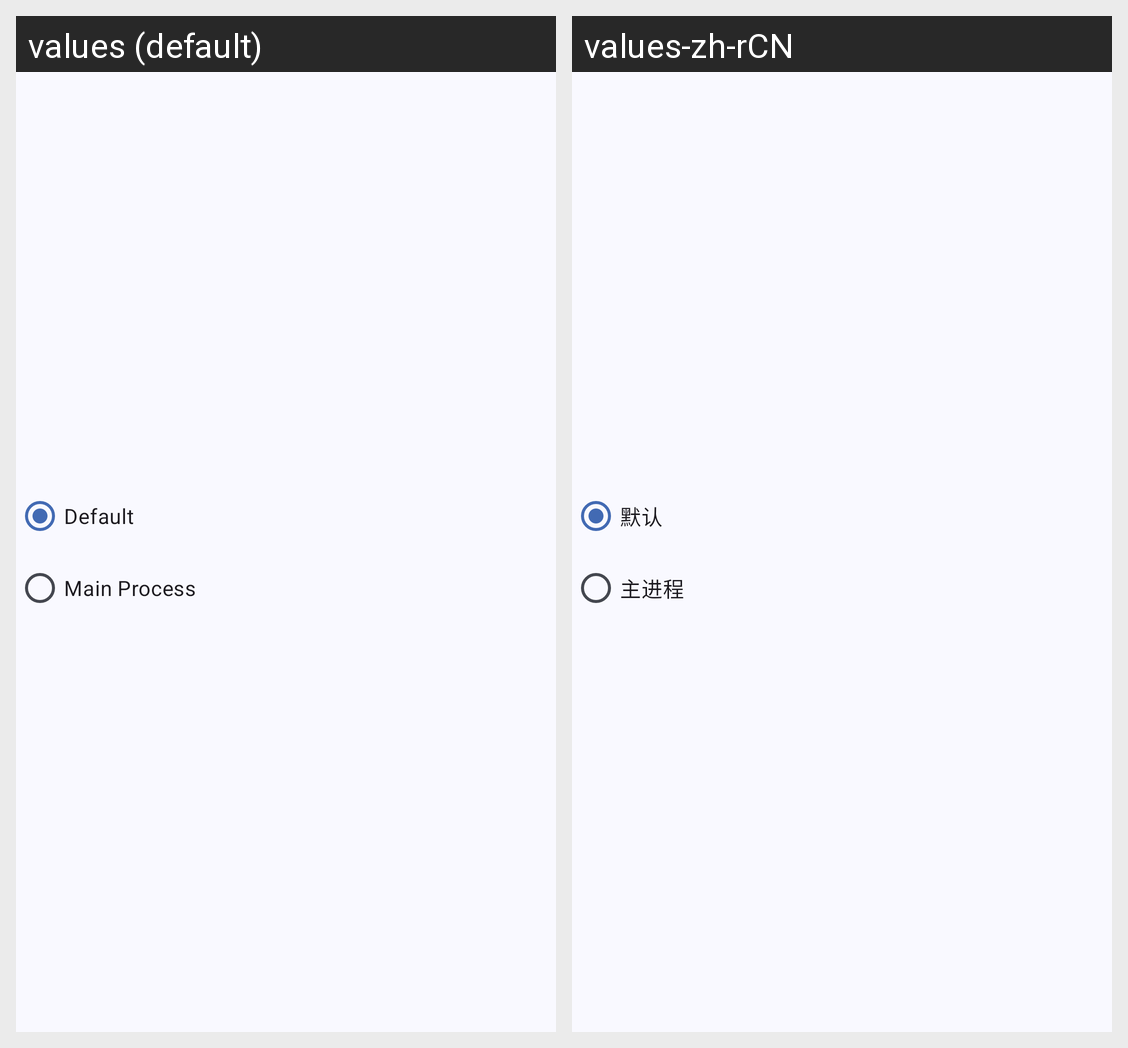

The Android screen above is rendered under two locales of the same app. Produce the string resources it draws, with the default and per-locale values.
Android screen res/layout/dialog_sub_process_policy_choose.xml rendered under 2 locales, left to right: values (default), values-zh-rCN. Device: Nexus 5 (rendered at 1080×1920; each locale shown at half size, 540×960, under a caption strip naming it); theme Theme.AppTheme.Material3.
Strings drawn on this screen, with the default value and each locale's value (text and hints the layout hard-codes, and strings that could not be matched under every locale, appear in the picture but are not listed):

subProcessOomPolicyDialogDefaultBtn
  values: Default
  values-zh-rCN: 默认

subProcessOomPolicyDialogMainProcessBtn
  values: Main Process
  values-zh-rCN: 主进程
